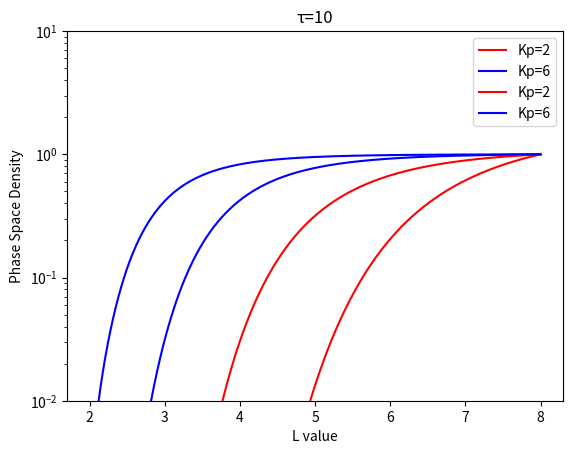

The script that saved this image:
import numpy as np
import matplotlib.pyplot as plt
import scipy.linalg

def solve_diffusion(LRange, tRange, nL, nT, f0, D_LL, tau):
    """
    PDE is $\frac{dF}{dt}
    =L^2\frac{d}{dL}\left(\frac{1}{L^2}D_{LL}\frac{dF}{dL}\right)
    -\frac{F}{tau(L)}$
    LRange is the range of L that we are considering (a tuple)
    tRange is the range of t that we are considering (a tuple)
    initial condition $F(x, t_{min})=f0(x)$
    boundary conditions are $F(x_{min}, t)=F(x_{min}, t_{min}),$
                            $F(x_{max}, t)=F(x_{max}, t_{min})$
    """
    Li = np.linspace(LRange[0], LRange[1], num=nL+1)
    DL = (LRange[1] - LRange[0])/(nL)
    Dt = (tRange[1] - tRange[0])/(nT)
    initial = np.array([f0(L) for L in Li[1 : -1]], dtype=float)
    uL = f0(LRange[0])*np.ones(nT+1, dtype=float) # left boundary condition
    uR = f0(LRange[1])*np.ones(nT+1, dtype=float) # right boundary condition
    D_LLj = np.array([(D_LL(Li[i])+D_LL(Li[i+1]))/2 for i in range(nL)], dtype=float)
    Lj = np.array([(Li[i]+Li[i+1])/2 for i in range(nL)], dtype=float)
    # D_LLj[i] = D_LL_{i+1/2}
    # Lj[i] = L_{i+1/2}
    taui = np.array([tau(L) for L in Li], dtype=float)
    ui = np.zeros((nL - 1, nT+1), dtype=float) #excludes x=0 and x=1
    ui[:, 0] = initial
    Xi = np.array([-Dt*Li[i+1]**2*D_LLj[i]/(DL**2*Lj[i]**2) for i in range(nL-1)], dtype=float)
    Yi = np.array([1+Dt/taui[i]+(Dt*Li[i+1]**2/DL**2)*(D_LLj[i]/Lj[i]**2+D_LLj[i+1]/Lj[i+1]**2) for i in range(nL-1)], dtype=float)
    Zi = np.array([-Dt*Li[i+1]**2*D_LLj[i+1]/(DL**2*Lj[i+1]**2) for i in range(nL-1)], dtype=float)
    Ab = np.array([np.concatenate((np.zeros(2, dtype=float), Zi)),
                   np.concatenate((np.zeros(1, dtype=float), Yi, np.zeros(1, dtype=float))),
                   np.concatenate((Xi, np.zeros(2, dtype=float)))], dtype=float)
    Ab = Ab[:, 1:-1]
    Ab[0, 0] = 0
    Ab[-1, -1] = 0
    # To be used in solve_banded
    for i in range(1, nT+1):
        L = initial
        L[0] -= Xi[0] * uL[i]
        L[-1] -= Zi[-1] * uR[i]
        ut = scipy.linalg.solve_banded((1, 1), Ab, L)
        ui[:, i] = ut
        initial = ut

    U_initial = np.zeros((nL+1), dtype=float)
    U_initial[0] = uL[0]
    U_initial[1 : -1] = ui[:, 0]
    U_initial[-1] = uR[0]
    U_final = np.zeros((nL+1), dtype=float)
    U_final[0] = uL[-1]
    U_final[1 : -1] = ui[:, -1]
    U_final[-1] = uR[-1]
    return (Li, U_final)

LRange = (2, 8)
tRange = (0, 1000)
nL = 1000
nT = 10000

def tau(L):
    return 1

def f0(L):
    return 0 if L < 8 else 1

def D_LL(L, Kp):
    return (10**(0.506*Kp-9.325))*L**(10)

Li, U_final = solve_diffusion(LRange, tRange, nL, nT, f0, lambda L: D_LL(L, 2), tau)
plt.plot(Li, U_final, "r", label = "Kp=2")
Li, U_final = solve_diffusion(LRange, tRange, nL, nT, f0, lambda L: D_LL(L, 6), tau)
plt.plot(Li, U_final, "b", label = "Kp=6")
plt.yscale('log')
plt.ylim(0.01, 10)
plt.xlabel("L value")
plt.ylabel("Phase Space Density")
plt.title("τ=1")
plt.legend()
plt.show()
def tau(L):
    return 10
Li, U_final = solve_diffusion(LRange, tRange, nL, nT, f0, lambda L: D_LL(L, 2), tau)
plt.plot(Li, U_final, "r", label = "Kp=2")
Li, U_final = solve_diffusion(LRange, tRange, nL, nT, f0, lambda L: D_LL(L, 6), tau)
plt.plot(Li, U_final, "b", label = "Kp=6")
plt.yscale('log')
plt.ylim(0.01, 10)
plt.xlabel("L value")
plt.ylabel("Phase Space Density")
plt.title("τ=10")
plt.legend()
plt.show()
